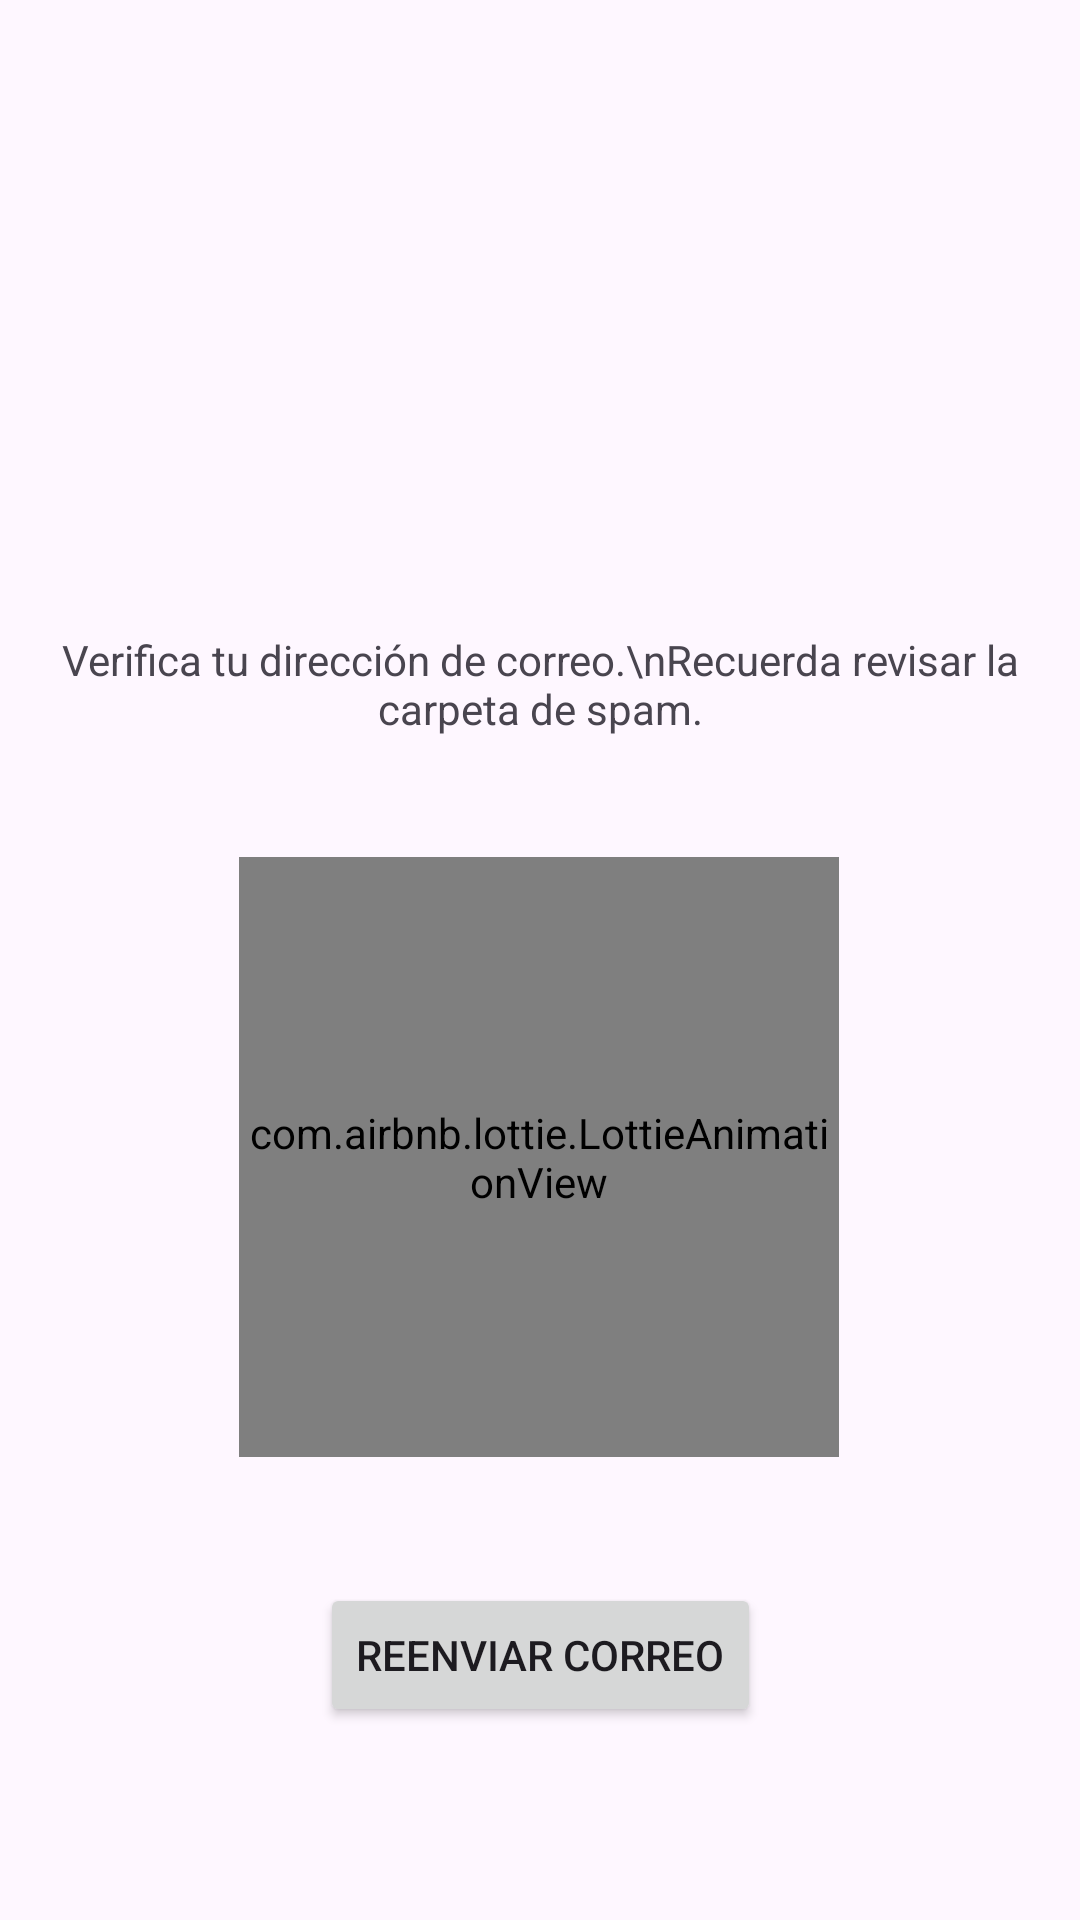

Write the Android layout XML for this screen, with the resource values it uses.
<!-- AndroidManifest.xml: application theme Theme.Intercambios -->
<!-- res/layout/email_verification_layout.xml -->
<?xml version="1.0" encoding="utf-8"?>
<androidx.constraintlayout.widget.ConstraintLayout xmlns:android="http://schemas.android.com/apk/res/android"
    xmlns:app="http://schemas.android.com/apk/res-auto"
    xmlns:tools="http://schemas.android.com/tools"
    android:id="@+id/main"
    android:layout_width="match_parent"
    android:layout_height="match_parent"
    tools:context=".ui.auth.EmailVerification">

    <TextView
        android:id="@+id/titulo"
        android:layout_width="wrap_content"
        android:layout_height="wrap_content"
        android:text="Verifica tu dirección de correo.\nRecuerda revisar la carpeta de spam."
        android:textAlignment="center"
        app:layout_constraintBottom_toBottomOf="parent"
        app:layout_constraintEnd_toEndOf="parent"
        app:layout_constraintStart_toStartOf="parent"
        app:layout_constraintTop_toTopOf="parent"
        app:layout_constraintVertical_bias="0.348" />

    <com.airbnb.lottie.LottieAnimationView
        android:id="@+id/animateGift"
        android:layout_width="200dp"
        android:layout_height="200dp"
        android:layout_marginTop="40dp"
        app:layout_constraintEnd_toEndOf="parent"
        app:layout_constraintHorizontal_bias="0.497"
        app:layout_constraintStart_toStartOf="parent"
        app:layout_constraintTop_toBottomOf="@id/titulo"
        app:lottie_autoPlay="true"
        app:lottie_loop="true"
        app:lottie_rawRes="@raw/sobre" />

    <Button
        android:id="@+id/btnResendEmail"
        android:layout_width="wrap_content"
        android:layout_height="wrap_content"
        android:layout_marginTop="36dp"
        android:text="Reenviar correo"
        app:layout_constraintBottom_toBottomOf="parent"
        app:layout_constraintEnd_toEndOf="parent"
        app:layout_constraintStart_toStartOf="parent"
        app:layout_constraintTop_toBottomOf="@+id/animateGift"
        app:layout_constraintVertical_bias="0.085" />


</androidx.constraintlayout.widget.ConstraintLayout>
<!-- resources referenced by this layout -->
<resources>
  <style name="Theme.Intercambios" parent="Base.Theme.Intercambios" />
  <style name="Base.Theme.Intercambios" parent="Theme.Material3.DayNight.NoActionBar">
          <item name="colorPrimary">@color/azulPrincipal</item>
          <item name="colorSecondary">@color/dialog</item>
          <item name="colorOnPrimary">@color/azulPrincipal</item>
      </style>
  <color name="azulPrincipal">#05476D</color>
  <color name="dialog">#1e286f</color>
</resources>
